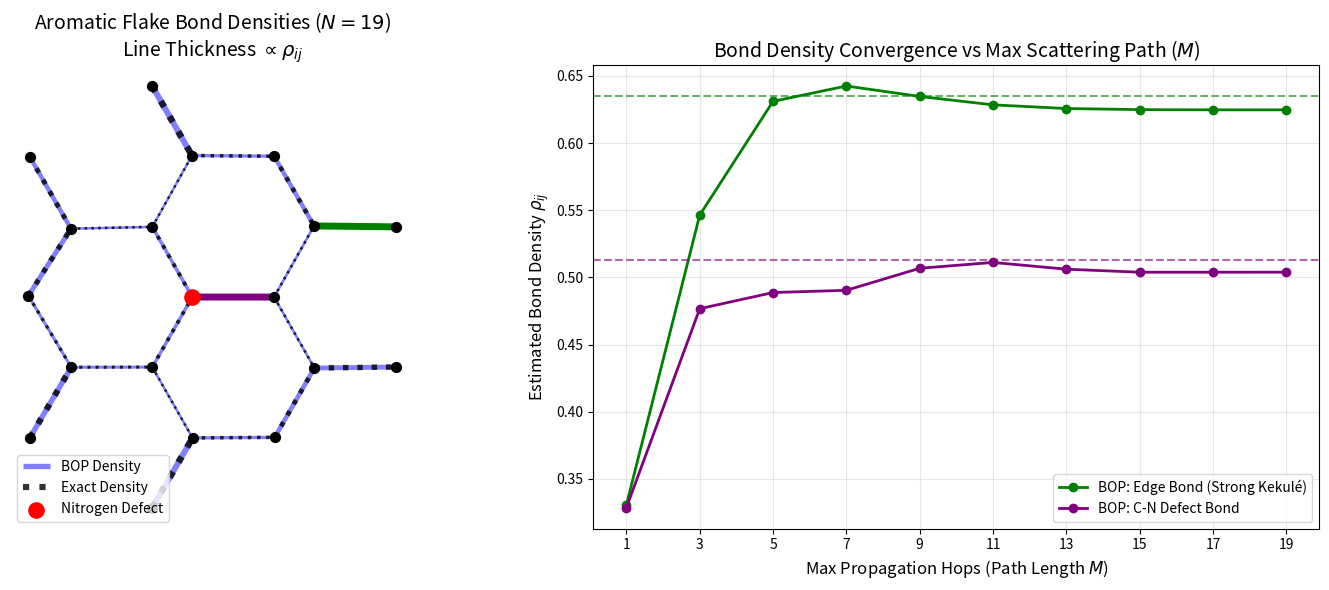

The matplotlib source for this figure:
"""
KekuleOrderN_Gemini_BOP_2D.py — 2D Bond-Order Potentials demo on a hexagonal graphene flake.
Uses Chebyshev probe propagation to compute bond densities without diagonalization,
visualizing wave spreading and bond order convergence in a 2D pi-system.
"""
import numpy as np
import matplotlib.pyplot as plt
from matplotlib.collections import LineCollection

# =====================================================================
# 1. GEOMETRY: Build a 2D Hexagonal Flake (e.g., Polycyclic Aromatic)
# =====================================================================
def generate_graphene_flake(radius):
    """Generates coordinates for a honeycomb lattice within a given radius."""
    a = 1.42 # C-C bond length in Angstroms
    pts = []
    for i in range(-5, 6):
        for j in range(-5, 6):
            # Hexagonal lattice basis
            x_base = 1.5 * a * i
            y_base = np.sqrt(3) * a * (j + 0.5 * (i % 2))
            pts.append([x_base, y_base])           # Atom A
            pts.append([x_base + a, y_base])       # Atom B
            
    pts = np.array(pts)
    # Keep atoms inside the radius to form a finite flake
    distances = np.linalg.norm(pts, axis=1)
    pts_filtered = pts[distances < radius]
    # Adding a tiny random noise to coordinates to make exponential hopping dynamic
    noise = np.random.normal(0, 0.01, pts_filtered.shape) 
    return pts_filtered + noise

coords = generate_graphene_flake(radius=3.8) # Generates a flake of ~24-30 atoms
N = len(coords)

# =====================================================================
# 2. HAMILTONIAN: Exponential Hopping & Nitrogen Defect
# =====================================================================
t0 = -2.7        # Base hopping (eV)
r0 = 1.42        # Equilibrium distance (Angstrom)
beta = 3.0       # Exponential decay factor (1/Angstrom)
e_nitrogen = -1.5 # On-site energy for Nitrogen (more electronegative)

H = np.zeros((N, N))
bonds = []

# Populate hopping matrix
for i in range(N):
    for j in range(i + 1, N):
        dist = np.linalg.norm(coords[i] - coords[j])
        if dist < 1.8: # Cutoff for nearest neighbors
            t = t0 * np.exp(-beta * (dist - r0))
            H[i, j] = H[j, i] = t
            bonds.append((i, j))

# Introduce a Nitrogen Defect near the center
distances_to_center = np.linalg.norm(coords, axis=1)
defect_site = np.argmin(distances_to_center)
H[defect_site, defect_site] = e_nitrogen

# =====================================================================
# 3. EXACT SOLUTION: O(N^3) Diagonalization
# =====================================================================
evals, evecs = np.linalg.eigh(H)
rho_exact = np.zeros((N, N))
for lam in range(N):
    if evals[lam] < 0.0: # Half-filled (mu = 0)
        rho_exact += 2.0 * np.outer(evecs[:, lam], evecs[:, lam]) # x2 for spin

# =====================================================================
# 4. LINEAR SCALING BOP: Chebyshev Local Probe
# =====================================================================
def get_chebyshev_coeffs(M):
    """Jackson-damped Chebyshev coefficients for Step Function (E=0)"""
    c = np.zeros(M)
    for k in range(1, M, 2): 
        c_raw = -(2.0 / (np.pi * k)) * np.sin(k * np.pi / 2.0)
        ang = np.pi / (M + 1)
        damping = ((M - k + 1) * np.cos(k * ang) + np.sin(k * ang) / np.tan(ang)) / (M + 1)
        c[k] = c_raw * damping
    return c

# Scale H to [-1, 1] range. Spectral bounds for Graphene are roughly +/- 3*|t0|
E_max = 3.0 * np.abs(t0) + np.abs(e_nitrogen) + 0.5
H_scaled = H / E_max

def get_bond_density_convergence(H_scaled, start_site, target_site, M_max):
    """Drops probe at start_site, records density accumulation up to M_max hops."""
    c = get_chebyshev_coeffs(M_max)
    v_prev = np.zeros(N)
    v_curr = np.zeros(N)
    v_curr[start_site] = 1.0
    
    accumulated_density = np.zeros(M_max)
    current_density = 0.0
    
    # Hop 1
    v_next = H_scaled @ v_curr
    current_density += c[1] * v_next[target_site] * 2.0 # x2 for spin
    accumulated_density[1] = current_density
    
    # Hop 2 to M_max
    for k in range(2, M_max):
        v_next_next = 2.0 * (H_scaled @ v_next) - v_curr
        
        if k % 2 != 0: # Only odd paths contribute to bipartite bond density
            current_density += c[k] * v_next_next[target_site] * 2.0
            
        accumulated_density[k] = current_density
        
        v_prev, v_curr, v_next = v_curr, v_next, v_next_next
        
    return accumulated_density

# Run BOP for all bonds at M=15 to get the final map
M_target = 15
rho_bop = np.zeros(len(bonds))
for idx, (i, j) in enumerate(bonds):
    # We only need the final value at M_target
    conv = get_bond_density_convergence(H_scaled, i, j, M_target)
    rho_bop[idx] = conv[-1]

# =====================================================================
# 5. SELECT SPECIFIC BONDS FOR CONVERGENCE ANALYSIS
# =====================================================================
# We will track 3 different physical environments
edge_bond = None
core_bond = None
defect_bond = None

for idx, (i, j) in enumerate(bonds):
    if i == defect_site or j == defect_site:
        defect_bond = (idx, i, j)
    elif np.linalg.norm((coords[i] + coords[j])/2) > 2.5:
        edge_bond = (idx, i, j)
    elif np.linalg.norm((coords[i] + coords[j])/2) < 1.5:
        core_bond = (idx, i, j)

tracked_bonds = {
    "Edge Bond (Strong Kekulé)": edge_bond,
    "Core C-C Bond (Delocalized)": core_bond,
    "C-N Defect Bond": defect_bond
}

# =====================================================================
# 6. VISUALIZATION
# =====================================================================
fig = plt.figure(figsize=(15, 6))

# --- PLOT 1: The Molecular Graph (Exact vs BOP) ---
ax1 = plt.subplot(1, 2, 1)

# Prepare line segments and widths
segments = [(coords[i], coords[j]) for (i, j) in bonds]
# Density usually ranges from 0.4 (single) to ~0.9 (double)
# We normalize line width to make the Kekule structure obvious
widths_exact = (np.array([rho_exact[i, j] for i, j in bonds]) - 0.3) * 12
widths_bop = (rho_bop - 0.3) * 12

lc_bop = LineCollection(segments, linewidths=widths_bop, colors='blue', alpha=0.5, label='BOP Density')
lc_exact = LineCollection(segments, linewidths=widths_exact, colors='black', linestyle=':', alpha=0.8, label='Exact Density')

ax1.add_collection(lc_bop)
ax1.add_collection(lc_exact)

# Plot Atoms
ax1.scatter(coords[:, 0], coords[:, 1], c='black', s=50, zorder=3)
# Highlight Nitrogen Defect
ax1.scatter(coords[defect_site, 0], coords[defect_site, 1], c='red', s=120, zorder=4, label='Nitrogen Defect')

# Highlight Tracked Bonds
colors = ['green', 'purple', 'orange']
tracked_bonds_filtered = {k: v for k, v in tracked_bonds.items() if v is not None}
for c_idx, (name, (idx, i, j)) in enumerate(tracked_bonds_filtered.items()):
    ax1.plot([coords[i, 0], coords[j, 0]], [coords[i, 1], coords[j, 1]], 
             color=colors[c_idx], linewidth=5, zorder=2)

ax1.set_aspect('equal')
ax1.set_title(f"Aromatic Flake Bond Densities ($N={N}$)\nLine Thickness $\propto \\rho_{{ij}}$", fontsize=14)
ax1.axis('off')
ax1.legend(loc='lower left')

# --- PLOT 2: Convergence vs Iterations ---
ax2 = plt.subplot(1, 2, 2)
M_max = 20
M_range = np.arange(1, M_max, 2) # Only odd hops

for c_idx, (name, (idx, i, j)) in enumerate(tracked_bonds_filtered.items()):
    conv = get_bond_density_convergence(H_scaled, i, j, M_max)
    exact_val = rho_exact[i, j]
    
    # Plot BOP progression
    ax2.plot(M_range, conv[M_range], marker='o', color=colors[c_idx], linewidth=2, label=f'BOP: {name}')
    # Plot Exact horizontal line
    ax2.axhline(exact_val, color=colors[c_idx], linestyle='--', alpha=0.6)

ax2.set_title("Bond Density Convergence vs Max Scattering Path ($M$)", fontsize=14)
ax2.set_xlabel("Max Propagation Hops (Path Length $M$)", fontsize=12)
ax2.set_ylabel("Estimated Bond Density $\\rho_{ij}$", fontsize=12)
ax2.set_xticks(M_range)
ax2.grid(True, alpha=0.3)
ax2.legend(loc='lower right')

plt.tight_layout()
plt.show()
